Run: headless pygame with SDL's dummy video driver; simulated clock (each Clock.tick advances the game by its frame time, no real sleeping); random seed 0; keys injected as events and as key.get_pressed() state; no mouse input.
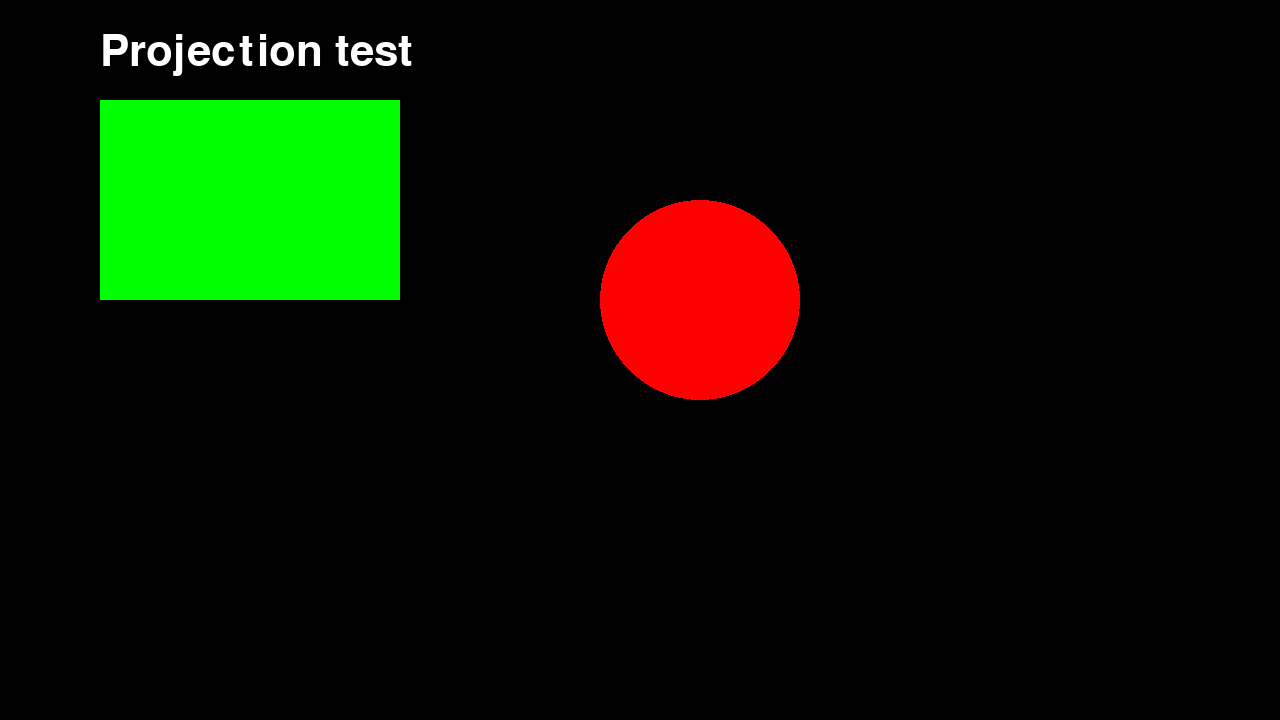
Frame 1 of 4 · flips 1–60 · no input
Frame 2 of 4 · flips 61–180 · tapped SPACE, RETURN · held RIGHT (→), D · screen unchanged from frame 1, image omitted
Frame 3 of 4 · flips 181–300 · held DOWN (↓), S · screen unchanged from frame 2, image omitted
Frame 4 of 4 · flips 301–420 · held LEFT (←), A, UP (↑), W · screen unchanged from frame 3, image omitted

The pygame program that drew these frames:

import pygame
import sys

pygame.init()

screen = pygame.display.set_mode((1280, 720))
pygame.display.set_caption("Projection test")

font = pygame.font.SysFont("Arial", 64)
clock = pygame.time.Clock()

running = True
while running:
    for event in pygame.event.get():
        if event.type == pygame.QUIT:
            running = False
        elif event.type == pygame.KEYDOWN and event.key == pygame.K_ESCAPE:
            running = False

    screen.fill((0, 0, 0))
    pygame.draw.rect(screen, (0, 255, 0), (100, 100, 300, 200))
    pygame.draw.circle(screen, (255, 0, 0), (700, 300), 100)

    text = font.render("Projection test", True, (255, 255, 255))
    screen.blit(text, (100, 30))

    pygame.display.flip()
    clock.tick(60)

pygame.quit()
sys.exit()
